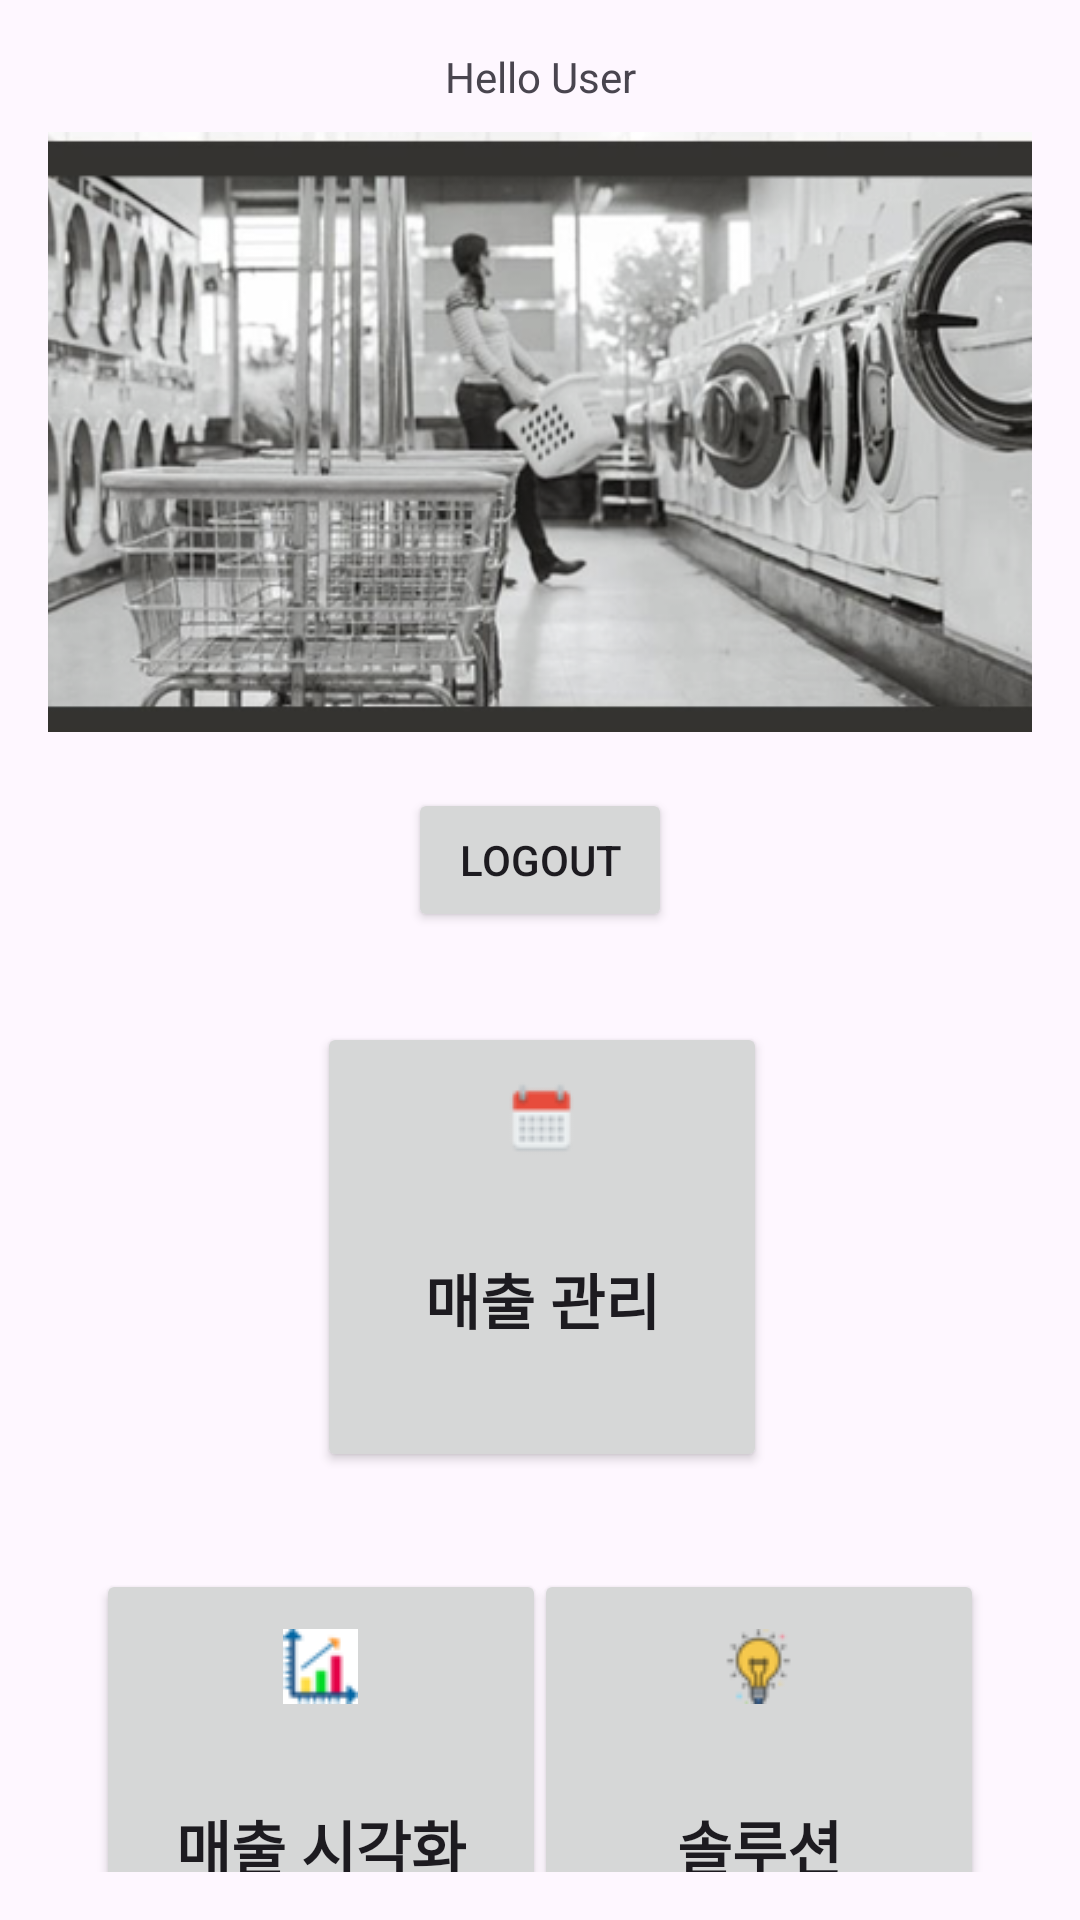

Here is an Android app screen rendered from its layout file. Give the layout XML and the strings, colors and styles it references.
<!-- AndroidManifest.xml: application theme Theme.Material3.DayNight -->
<!-- res/layout/activity_mainpage.xml -->
<?xml version="1.0" encoding="utf-8"?>
<androidx.constraintlayout.widget.ConstraintLayout xmlns:android="http://schemas.android.com/apk/res/android"
    xmlns:app="http://schemas.android.com/apk/res-auto"
    xmlns:tools="http://schemas.android.com/tools"
    android:layout_width="match_parent"
    android:layout_height="match_parent"
    android:padding="16dp"
    tools:context=".MainActivity">

    <TextView
        android:id="@+id/user_details"
        android:layout_width="wrap_content"
        android:layout_height="wrap_content"
        android:layout_marginBottom="488dp"
        android:text="@string/hello_user"
        app:layout_constraintBottom_toTopOf="@+id/button_solution"
        app:layout_constraintEnd_toEndOf="parent"
        app:layout_constraintStart_toStartOf="parent"
        app:layout_constraintTop_toTopOf="parent" />

    <ImageView
        android:id="@+id/imageView"
        android:layout_width="wrap_content"
        android:layout_height="200dp"
        android:layout_marginTop="28dp"
        android:contentDescription="@string/washingMachine"
        android:scaleType="centerCrop"
        android:src="@drawable/my_image"
        app:layout_constraintBottom_toTopOf="@id/guideline"
        app:layout_constraintEnd_toEndOf="parent"
        app:layout_constraintStart_toStartOf="parent"
        app:layout_constraintTop_toTopOf="@+id/user_details"
        app:layout_constraintVertical_bias="0.0"
        app:layout_constraintVertical_weight="0.25" />

    <Button
        android:id="@+id/logout"
        android:layout_width="wrap_content"
        android:layout_height="wrap_content"
        android:layout_marginTop="235dp"
        android:layout_marginBottom="229dp"
        android:text="@string/logout"
        app:layout_constraintBottom_toTopOf="@+id/button_solution"
        app:layout_constraintEnd_toEndOf="parent"
        app:layout_constraintStart_toStartOf="parent"
        app:layout_constraintTop_toTopOf="@+id/imageView" />

    <Button

        android:id="@+id/button_dashboard"
        android:layout_width="150dp"
        android:layout_height="150dp"
        android:textSize="20sp"
        android:textStyle="bold"
        android:layout_marginStart="16dp"
        android:layout_marginTop="316dp"
        android:drawableTop="@drawable/my_image_4"
        android:gravity="center"
        android:paddingTop="20dp"
        android:text="@string/visualization"
        app:layout_constraintHeight_default="percent"
        app:layout_constraintHeight_percent="0.3"
        app:layout_constraintStart_toStartOf="parent"
        app:layout_constraintTop_toBottomOf="@+id/guideline"
        app:layout_constraintWidth_default="percent"
        app:layout_constraintWidth_percent="0.3" />

    <Button
        android:id="@+id/button_sales_management"
        android:layout_width="150dp"
        android:layout_height="150dp"
        android:layout_marginTop="30dp"
        android:drawableTop="@drawable/calendar"
        android:gravity="center"
        android:paddingTop="20dp"
        android:text="@string/management"
        android:textSize="20sp"
        android:textStyle="bold"
        app:layout_constraintEnd_toEndOf="parent"
        app:layout_constraintHeight_default="percent"
        app:layout_constraintHeight_percent="0.3"
        app:layout_constraintHorizontal_bias="0.504"
        app:layout_constraintStart_toStartOf="parent"
        app:layout_constraintTop_toBottomOf="@+id/logout"
        app:layout_constraintWidth_default="percent"
        app:layout_constraintWidth_percent="0.3" />

    <Button
        android:id="@+id/button_solution"
        android:layout_width="150dp"
        android:layout_height="150dp"
        android:textSize="20sp"
        android:textStyle="bold"
        android:layout_marginTop="316dp"
        android:layout_marginEnd="16dp"
        android:drawableTop="@drawable/solution"
        android:gravity="center"
        android:paddingTop="20dp"
        android:text="@string/solution"
        app:layout_constraintEnd_toEndOf="parent"
        app:layout_constraintHeight_default="percent"
        app:layout_constraintHeight_percent="0.3"
        app:layout_constraintTop_toBottomOf="@+id/guideline"
        app:layout_constraintWidth_default="percent"
        app:layout_constraintWidth_percent="0.3" />

    <androidx.constraintlayout.widget.Guideline
        android:id="@+id/guideline"
        android:layout_width="wrap_content"
        android:layout_height="wrap_content"
        android:orientation="horizontal"
        app:layout_constraintGuide_begin="191dp" />

</androidx.constraintlayout.widget.ConstraintLayout>
<!-- resources referenced by this layout -->
<resources>
  <!-- drawable calendar: png bitmap (drawable, 1205 bytes) -->
  <!-- drawable my_image: png bitmap (drawable, 298912 bytes) -->
  <!-- drawable my_image_4: png bitmap (drawable, 1356 bytes) -->
  <!-- drawable solution: png bitmap (drawable, 1658 bytes) -->
  <string name="hello_user">Hello User</string>
  <string name="logout">LOGOUT</string>
  <string name="management">매출 관리</string>
  <string name="solution">솔루션</string>
  <string name="visualization">매출 시각화</string>
  <string name="washingMachine">WashingMachine</string>
</resources>
